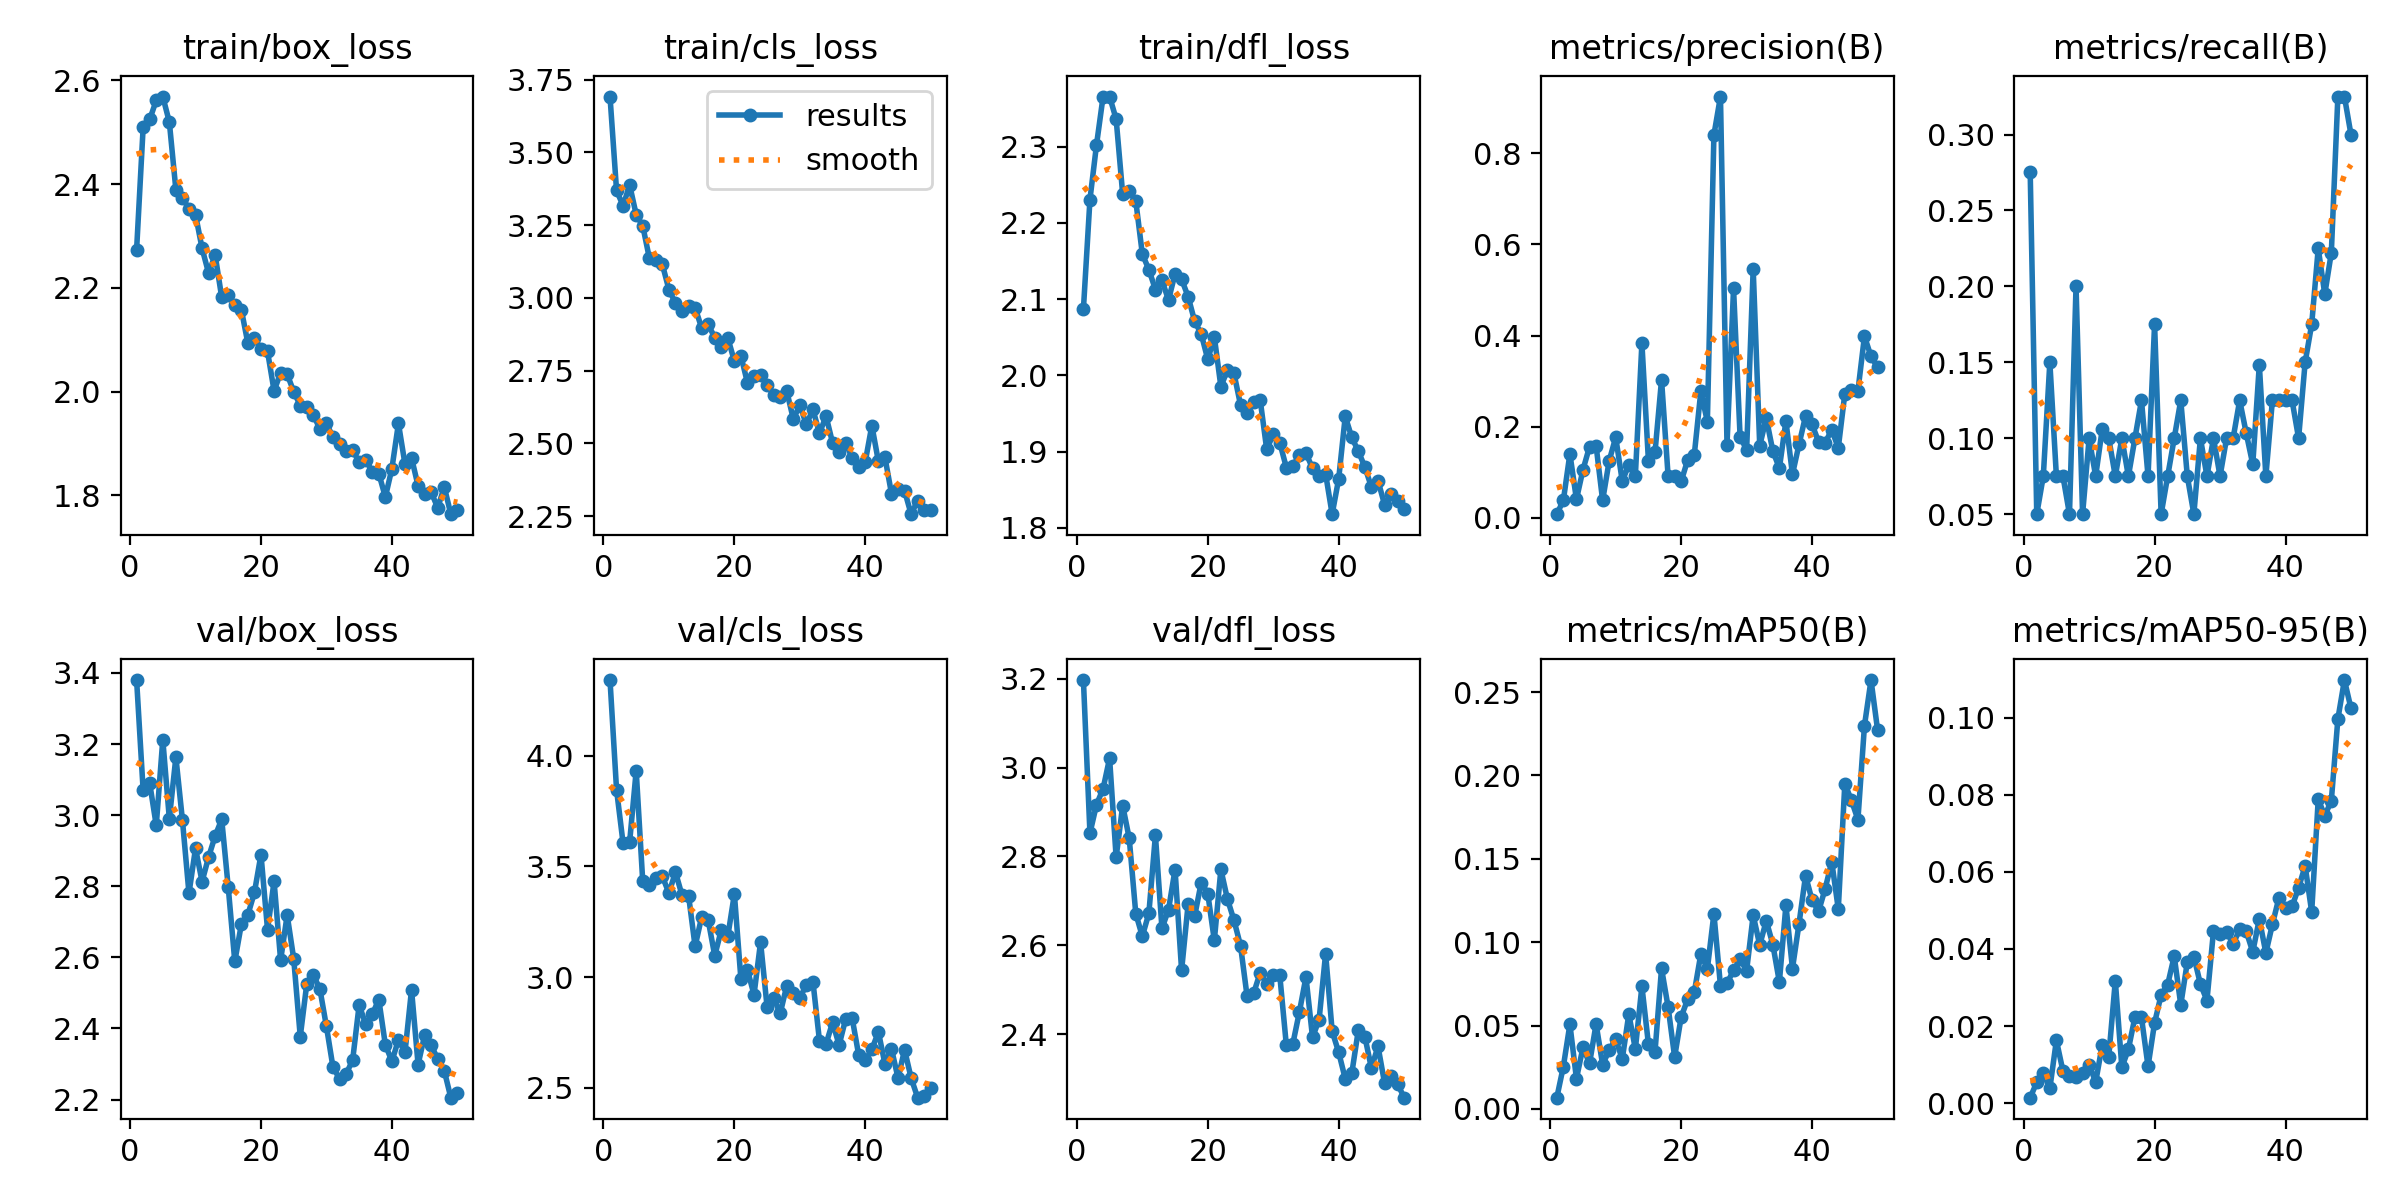

The data file committed next to this chart (first rows):
epoch, time, train/box_loss, train/cls_loss, train/dfl_loss, metrics/precision(B), metrics/recall(B), metrics/mAP50(B), metrics/mAP50-95(B), val/box_loss, val/cls_loss, val/dfl_loss, lr/pg0, lr/pg1, lr/pg2
1, 31.01, 2.274, 3.692, 2.087, 0.00822, 0.275, 0.00673, 0.00141, 3.38, 4.341, 3.197, 0.0004743, 0.0004743, 0.0004743
2, 56.79, 2.509, 3.369, 2.231, 0.03841, 0.05, 0.02539, 0.0054, 3.069, 3.846, 2.852, 0.0009319, 0.0009319, 0.0009319
3, 84.2, 2.524, 3.316, 2.302, 0.1405, 0.075, 0.05072, 0.0078, 3.09, 3.604, 2.917, 0.001371, 0.001371, 0.001371
4, 111, 2.561, 3.388, 2.365, 0.04078, 0.15, 0.01818, 0.00381, 2.971, 3.61, 2.952, 0.001344, 0.001344, 0.001344
5, 138.7, 2.569, 3.286, 2.366, 0.1058, 0.075, 0.03691, 0.0163, 3.212, 3.932, 3.021, 0.001316, 0.001316, 0.001316
6, 164.9, 2.519, 3.248, 2.336, 0.1562, 0.075, 0.02724, 0.00833, 2.99, 3.432, 2.798, 0.001288, 0.001288, 0.001288
7, 192.6, 2.389, 3.137, 2.238, 0.1587, 0.05, 0.0509, 0.00695, 3.163, 3.415, 2.915, 0.001259, 0.001259, 0.001259
8, 219.6, 2.373, 3.131, 2.242, 0.03838, 0.2, 0.02662, 0.0067, 2.986, 3.446, 2.841, 0.001231, 0.001231, 0.001231
9, 247.9, 2.353, 3.115, 2.229, 0.1252, 0.05, 0.03517, 0.0079, 2.78, 3.455, 2.671, 0.001203, 0.001203, 0.001203
10, 272.9, 2.341, 3.028, 2.159, 0.1769, 0.1, 0.04177, 0.01, 2.907, 3.379, 2.62, 0.001174, 0.001174, 0.001174
11, 298, 2.276, 2.981, 2.139, 0.08059, 0.075, 0.0299, 0.00543, 2.813, 3.474, 2.672, 0.001146, 0.001146, 0.001146
12, 324.6, 2.228, 2.955, 2.113, 0.1168, 0.106, 0.05683, 0.01508, 2.882, 3.37, 2.848, 0.001118, 0.001118, 0.001118
13, 349.8, 2.263, 2.972, 2.125, 0.09252, 0.1, 0.03593, 0.01207, 2.942, 3.368, 2.638, 0.001089, 0.001089, 0.001089
14, 377.6, 2.182, 2.966, 2.099, 0.3832, 0.075, 0.07353, 0.03173, 2.988, 3.139, 2.68, 0.001061, 0.001061, 0.001061
15, 405.8, 2.186, 2.897, 2.133, 0.1242, 0.1, 0.03877, 0.00926, 2.797, 3.272, 2.771, 0.001033, 0.001033, 0.001033
16, 431.7, 2.166, 2.909, 2.126, 0.144, 0.075, 0.03417, 0.01397, 2.588, 3.257, 2.544, 0.001005, 0.001005, 0.001005
17, 457.7, 2.158, 2.863, 2.103, 0.3029, 0.1, 0.08424, 0.02232, 2.693, 3.097, 2.693, 0.0009763, 0.0009763, 0.0009763
18, 485.2, 2.093, 2.831, 2.071, 0.09229, 0.125, 0.06118, 0.02222, 2.72, 3.213, 2.666, 0.000948, 0.000948, 0.000948
19, 513, 2.103, 2.862, 2.054, 0.09246, 0.075, 0.03109, 0.00954, 2.783, 3.185, 2.741, 0.0009197, 0.0009197, 0.0009197
20, 541.4, 2.082, 2.783, 2.021, 0.08008, 0.175, 0.05519, 0.02081, 2.889, 3.375, 2.716, 0.0008914, 0.0008914, 0.0008914
21, 569, 2.078, 2.801, 2.05, 0.1276, 0.05, 0.0658, 0.02807, 2.678, 2.99, 2.611, 0.0008631, 0.0008631, 0.0008631
22, 597.5, 2.002, 2.708, 1.985, 0.1382, 0.075, 0.06991, 0.03073, 2.814, 3.032, 2.771, 0.0008348, 0.0008348, 0.0008348
23, 624.9, 2.036, 2.731, 2.007, 0.2774, 0.1, 0.09284, 0.03814, 2.592, 2.92, 2.704, 0.0008065, 0.0008065, 0.0008065
24, 651.6, 2.034, 2.734, 2.003, 0.2113, 0.125, 0.08398, 0.0255, 2.719, 3.158, 2.656, 0.0007782, 0.0007782, 0.0007782
25, 679.6, 2, 2.702, 1.961, 0.84, 0.075, 0.117, 0.03658, 2.596, 2.864, 2.599, 0.0007499, 0.0007499, 0.0007499
26, 706.5, 1.973, 2.665, 1.95, 0.9243, 0.05, 0.07389, 0.03801, 2.377, 2.905, 2.486, 0.0007216, 0.0007216, 0.0007216
27, 734.5, 1.97, 2.661, 1.966, 0.161, 0.1, 0.07529, 0.03088, 2.526, 2.836, 2.492, 0.0006934, 0.0006934, 0.0006934
28, 761.4, 1.955, 2.68, 1.968, 0.5035, 0.075, 0.08314, 0.02662, 2.55, 2.961, 2.538, 0.0006651, 0.0006651, 0.0006651
29, 788.7, 1.928, 2.584, 1.903, 0.178, 0.1, 0.0897, 0.04468, 2.511, 2.926, 2.513, 0.0006368, 0.0006368, 0.0006368
30, 817.3, 1.939, 2.63, 1.923, 0.1492, 0.075, 0.083, 0.04381, 2.405, 2.905, 2.534, 0.0006085, 0.0006085, 0.0006085
31, 844.1, 1.912, 2.565, 1.912, 0.5461, 0.1, 0.1162, 0.04443, 2.291, 2.966, 2.532, 0.0005802, 0.0005802, 0.0005802
32, 869, 1.9, 2.617, 1.879, 0.1584, 0.1, 0.09825, 0.04128, 2.259, 2.98, 2.375, 0.0005519, 0.0005519, 0.0005519
33, 894.3, 1.885, 2.534, 1.881, 0.2188, 0.125, 0.1129, 0.04506, 2.272, 2.712, 2.379, 0.0005236, 0.0005236, 0.0005236
34, 917.6, 1.887, 2.594, 1.895, 0.1468, 0.1034, 0.09857, 0.04456, 2.31, 2.698, 2.45, 0.0004953, 0.0004953, 0.0004953
35, 945.6, 1.865, 2.502, 1.898, 0.1091, 0.0828, 0.0761, 0.03922, 2.467, 2.795, 2.529, 0.000467, 0.000467, 0.000467
36, 971.8, 1.869, 2.47, 1.878, 0.2125, 0.1484, 0.1221, 0.04778, 2.411, 2.693, 2.393, 0.0004387, 0.0004387, 0.0004387
37, 999.1, 1.846, 2.501, 1.868, 0.09563, 0.075, 0.08419, 0.03894, 2.44, 2.811, 2.432, 0.0004104, 0.0004104, 0.0004104
38, 1027, 1.842, 2.449, 1.871, 0.1612, 0.125, 0.111, 0.04639, 2.481, 2.813, 2.581, 0.0003821, 0.0003821, 0.0003821
39, 1054, 1.797, 2.418, 1.818, 0.2235, 0.125, 0.1399, 0.05328, 2.354, 2.647, 2.407, 0.0003538, 0.0003538, 0.0003538
40, 1082, 1.852, 2.438, 1.865, 0.2052, 0.125, 0.1251, 0.05067, 2.308, 2.624, 2.359, 0.0003255, 0.0003255, 0.0003255
41, 1109, 1.939, 2.561, 1.946, 0.1664, 0.125, 0.1186, 0.05101, 2.368, 2.673, 2.299, 0.0002972, 0.0002972, 0.0002972
42, 1138, 1.86, 2.438, 1.919, 0.1652, 0.1, 0.1321, 0.05587, 2.333, 2.753, 2.312, 0.0002689, 0.0002689, 0.0002689
43, 1164, 1.873, 2.452, 1.9, 0.1932, 0.15, 0.1483, 0.06155, 2.509, 2.608, 2.409, 0.0002406, 0.0002406, 0.0002406
44, 1191, 1.818, 2.327, 1.88, 0.1537, 0.175, 0.1198, 0.04958, 2.298, 2.677, 2.394, 0.0002123, 0.0002123, 0.0002123
45, 1220, 1.804, 2.344, 1.854, 0.2723, 0.225, 0.1951, 0.07882, 2.381, 2.544, 2.323, 0.0001841, 0.0001841, 0.0001841
46, 1246, 1.807, 2.337, 1.862, 0.2802, 0.1948, 0.1851, 0.07455, 2.353, 2.672, 2.373, 0.0001558, 0.0001558, 0.0001558
47, 1273, 1.776, 2.257, 1.831, 0.2786, 0.2221, 0.1735, 0.07847, 2.314, 2.544, 2.29, 0.0001275, 0.0001275, 0.0001275
48, 1301, 1.817, 2.303, 1.844, 0.3985, 0.325, 0.2299, 0.09965, 2.281, 2.456, 2.306, 9.91726e-05, 9.91726e-05, 9.91726e-05
49, 1328, 1.764, 2.271, 1.835, 0.3541, 0.325, 0.2572, 0.1098, 2.205, 2.463, 2.288, 7.08784e-05, 7.08784e-05, 7.08784e-05
50, 1354, 1.772, 2.272, 1.825, 0.3306, 0.3, 0.2274, 0.1024, 2.22, 2.5, 2.257, 4.25842e-05, 4.25842e-05, 4.25842e-05
